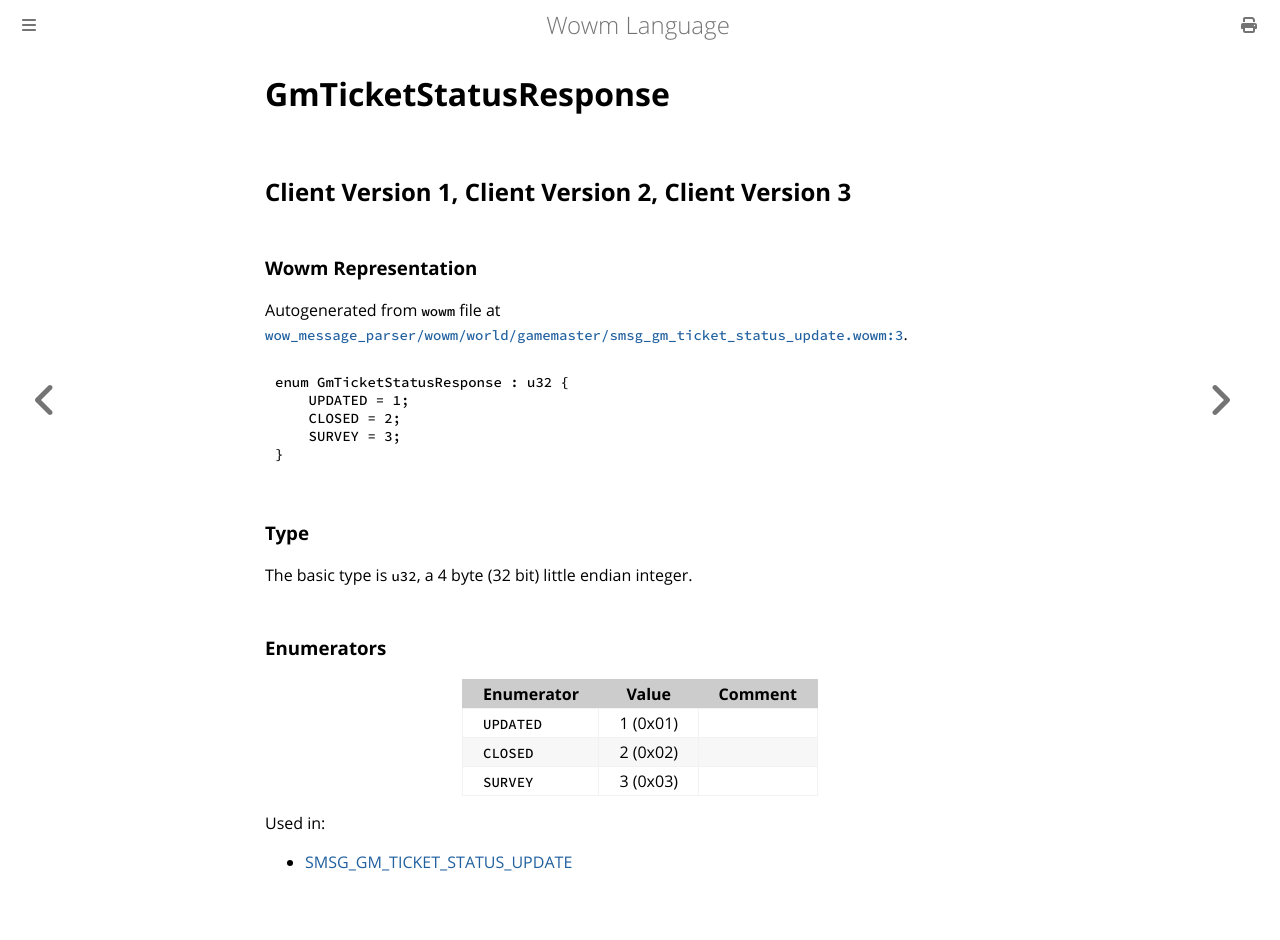

repository: gtker/wow_messages · page: docs/gmticketstatusresponse.html · generator: mdbook

# GmTicketStatusResponse

## Client Version 1, Client Version 2, Client Version 3

### Wowm Representation

Autogenerated from `wowm` file at [`wow_message_parser/wowm/world/gamemaster/smsg_gm_ticket_status_update.wowm:3`](https://github.com/gtker/wow_messages/tree/main/wow_message_parser/wowm/world/gamemaster/smsg_gm_ticket_status_update.wowm#L3).

```rust,ignore
enum GmTicketStatusResponse : u32 {
    UPDATED = 1;
    CLOSED = 2;
    SURVEY = 3;
}
```
### Type
The basic type is `u32`, a 4 byte (32 bit) little endian integer.
### Enumerators
| Enumerator | Value  | Comment |
| --------- | -------- | ------- |
| `UPDATED` | 1 (0x01) |  |
| `CLOSED` | 2 (0x02) |  |
| `SURVEY` | 3 (0x03) |  |

Used in:
* [SMSG_GM_TICKET_STATUS_UPDATE](smsg_gm_ticket_status_update.md)
